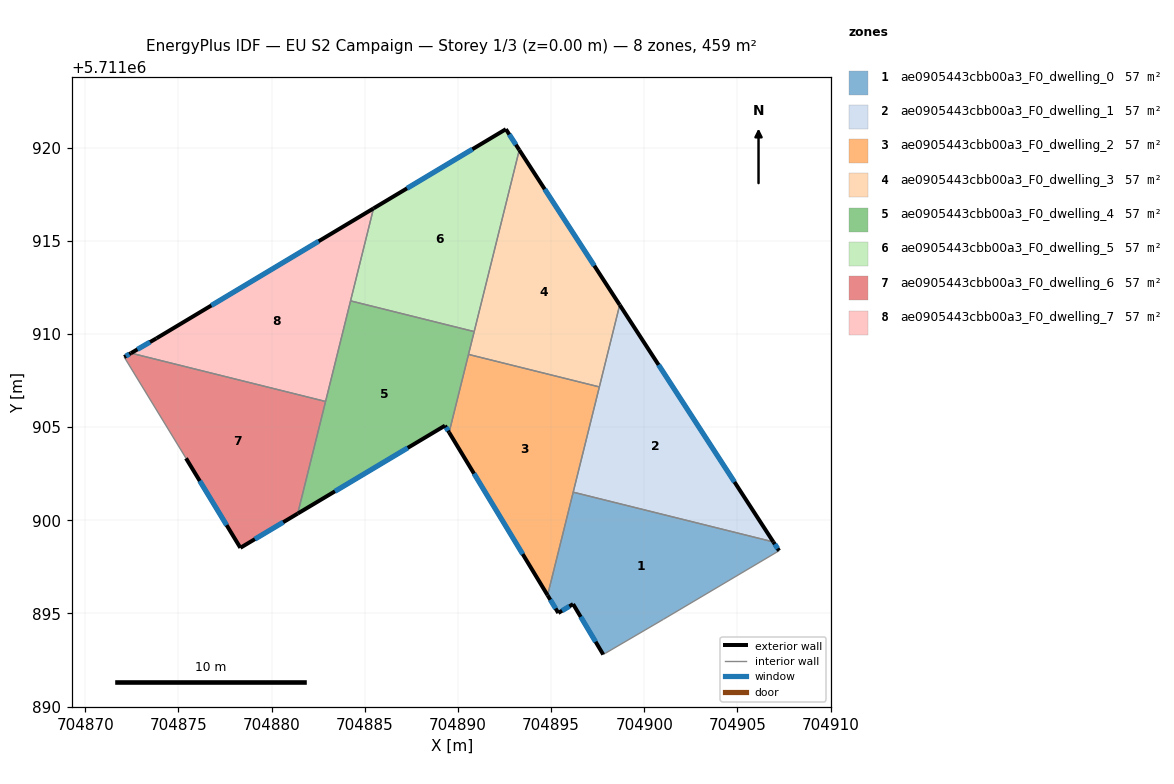
=== STOREY PLAN SPEC (per zone: floor XY polygon, exterior-wall plan segments, windows/doors) ===
zone 1: ae0905443cbb00a3_F0_dwelling_0  (57.3 m²)
  floor: (704906.93, 5711898.84) (704907.24, 5711898.36) (704901.03, 5711894.68) (704897.91, 5711892.86) (704897.80, 5711892.79) (704896.18, 5711895.50) (704895.39, 5711895.02) (704894.81, 5711895.97) (704896.19, 5711901.51)
  exterior wall: (704894.81, 5711895.97) – (704895.39, 5711895.02)  [1.1 m]
    window: (704894.96, 5711895.73) – (704895.24, 5711895.26)  [0.8 m²]
  exterior wall: (704907.24, 5711898.36) – (704906.93, 5711898.84)  [0.6 m]
    window: (704907.16, 5711898.48) – (704907.01, 5711898.72)  [0.4 m²]
  exterior wall: (704896.18, 5711895.50) – (704897.80, 5711892.79)  [3.2 m]
    window: (704896.59, 5711894.82) – (704897.39, 5711893.48)  [2.3 m²]
  exterior wall: (704895.39, 5711895.02) – (704896.18, 5711895.50)  [0.9 m]
    window: (704895.59, 5711895.14) – (704895.98, 5711895.38)  [0.7 m²]
  interior walls: 5
zone 2: ae0905443cbb00a3_F0_dwelling_1  (57.3 m²)
  floor: (704898.69, 5711911.56) (704906.93, 5711898.84) (704896.19, 5711901.51)
  exterior wall: (704906.93, 5711898.84) – (704898.69, 5711911.56)  [15.2 m]
    window: (704904.85, 5711902.05) – (704900.77, 5711908.34)  [11.1 m²]
  interior walls: 3
zone 3: ae0905443cbb00a3_F0_dwelling_2  (57.3 m²)
  floor: (704897.59, 5711907.16) (704894.81, 5711895.97) (704889.53, 5711904.71) (704890.57, 5711908.90)
  exterior wall: (704889.53, 5711904.71) – (704894.81, 5711895.97)  [10.2 m]
    window: (704890.86, 5711902.50) – (704893.48, 5711898.18)  [7.5 m²]
  interior walls: 4
zone 4: ae0905443cbb00a3_F0_dwelling_3  (57.3 m²)
  floor: (704893.29, 5711919.87) (704898.69, 5711911.56) (704897.59, 5711907.16) (704890.57, 5711908.90)
  exterior wall: (704898.69, 5711911.56) – (704893.30, 5711919.87)  [9.9 m]
    window: (704897.32, 5711913.66) – (704894.66, 5711917.77)  [7.3 m²]
  interior walls: 4
zone 5: ae0905443cbb00a3_F0_dwelling_4  (57.3 m²)
  floor: (704890.87, 5711910.13) (704889.53, 5711904.71) (704889.31, 5711905.08) (704881.40, 5711900.36) (704884.24, 5711911.78)
  exterior wall: (704881.40, 5711900.36) – (704889.31, 5711905.08)  [9.2 m]
    window: (704883.40, 5711901.55) – (704887.31, 5711903.88)  [6.7 m²]
  exterior wall: (704889.31, 5711905.08) – (704889.53, 5711904.71)  [0.4 m]
    window: (704889.36, 5711904.99) – (704889.47, 5711904.80)  [0.3 m²]
  interior walls: 5
zone 6: ae0905443cbb00a3_F0_dwelling_5  (57.3 m²)
  floor: (704892.57, 5711920.99) (704893.30, 5711919.87) (704890.87, 5711910.13) (704884.24, 5711911.78) (704885.47, 5711916.74)
  exterior wall: (704892.57, 5711920.99) – (704885.47, 5711916.74)  [8.3 m]
    window: (704890.78, 5711919.91) – (704887.27, 5711917.81)  [6.1 m²]
  exterior wall: (704893.30, 5711919.87) – (704892.57, 5711920.99)  [1.3 m]
    window: (704893.11, 5711920.16) – (704892.76, 5711920.71)  [1.0 m²]
  interior walls: 3
zone 7: ae0905443cbb00a3_F0_dwelling_6  (57.3 m²)
  floor: (704882.90, 5711906.38) (704881.40, 5711900.36) (704878.32, 5711898.52) (704875.41, 5711903.33) (704872.09, 5711908.76) (704872.45, 5711908.97)
  exterior wall: (704872.45, 5711908.97) – (704872.09, 5711908.76)  [0.4 m]
    window: (704872.36, 5711908.92) – (704872.18, 5711908.81)  [0.3 m²]
  exterior wall: (704878.32, 5711898.52) – (704881.40, 5711900.36)  [3.6 m]
    window: (704879.10, 5711898.99) – (704880.62, 5711899.89)  [2.6 m²]
  exterior wall: (704875.41, 5711903.33) – (704878.32, 5711898.52)  [5.6 m]
    window: (704876.14, 5711902.11) – (704877.59, 5711899.74)  [4.1 m²]
  interior walls: 3
zone 8: ae0905443cbb00a3_F0_dwelling_7  (57.3 m²)
  floor: (704885.47, 5711916.74) (704882.90, 5711906.38) (704872.45, 5711908.97) (704873.82, 5711909.76)
  exterior wall: (704873.82, 5711909.76) – (704872.45, 5711908.97)  [1.6 m]
    window: (704873.47, 5711909.56) – (704872.80, 5711909.17)  [1.2 m²]
  exterior wall: (704885.47, 5711916.74) – (704873.82, 5711909.76)  [13.6 m]
    window: (704882.52, 5711914.97) – (704876.77, 5711911.53)  [10.0 m²]
  interior walls: 3

=== DERIVED (storey summary) ===
Building: EU S2 Campaign
Storey: 1 of 3  (floor level z = 0.00 m)
Storey gross floor area: 458.5 m²
Zones on this storey: 8
  - ae0905443cbb00a3_F0_dwelling_0: floor 57.3 m²; exterior wall 5.8 m (17.3 m²); 4 window(s) 4.2 m²; WWR 24.4%
  - ae0905443cbb00a3_F0_dwelling_1: floor 57.3 m²; exterior wall 15.2 m (45.5 m²); 1 window(s) 11.1 m²; WWR 24.4%
  - ae0905443cbb00a3_F0_dwelling_2: floor 57.3 m²; exterior wall 10.2 m (30.6 m²); 1 window(s) 7.5 m²; WWR 24.4%
  - ae0905443cbb00a3_F0_dwelling_3: floor 57.3 m²; exterior wall 9.9 m (29.7 m²); 1 window(s) 7.3 m²; WWR 24.4%
  - ae0905443cbb00a3_F0_dwelling_4: floor 57.3 m²; exterior wall 9.6 m (28.9 m²); 2 window(s) 7.1 m²; WWR 24.4%
  - ae0905443cbb00a3_F0_dwelling_5: floor 57.3 m²; exterior wall 9.6 m (28.8 m²); 2 window(s) 7.0 m²; WWR 24.4%
  - ae0905443cbb00a3_F0_dwelling_6: floor 57.3 m²; exterior wall 9.6 m (28.9 m²); 3 window(s) 7.1 m²; WWR 24.4%
  - ae0905443cbb00a3_F0_dwelling_7: floor 57.3 m²; exterior wall 15.2 m (45.5 m²); 2 window(s) 11.1 m²; WWR 24.4%
Zone adjacency (shared interzone walls):
  - ae0905443cbb00a3_F0_dwelling_0 ↔ ae0905443cbb00a3_F0_dwelling_1
  - ae0905443cbb00a3_F0_dwelling_0 ↔ ae0905443cbb00a3_F0_dwelling_2
  - ae0905443cbb00a3_F0_dwelling_1 ↔ ae0905443cbb00a3_F0_dwelling_2
  - ae0905443cbb00a3_F0_dwelling_1 ↔ ae0905443cbb00a3_F0_dwelling_3
  - ae0905443cbb00a3_F0_dwelling_2 ↔ ae0905443cbb00a3_F0_dwelling_3
  - ae0905443cbb00a3_F0_dwelling_2 ↔ ae0905443cbb00a3_F0_dwelling_4
  - ae0905443cbb00a3_F0_dwelling_3 ↔ ae0905443cbb00a3_F0_dwelling_4
  - ae0905443cbb00a3_F0_dwelling_3 ↔ ae0905443cbb00a3_F0_dwelling_5
  - ae0905443cbb00a3_F0_dwelling_4 ↔ ae0905443cbb00a3_F0_dwelling_5
  - ae0905443cbb00a3_F0_dwelling_4 ↔ ae0905443cbb00a3_F0_dwelling_6
  - ae0905443cbb00a3_F0_dwelling_4 ↔ ae0905443cbb00a3_F0_dwelling_7
  - ae0905443cbb00a3_F0_dwelling_5 ↔ ae0905443cbb00a3_F0_dwelling_7
  - ae0905443cbb00a3_F0_dwelling_6 ↔ ae0905443cbb00a3_F0_dwelling_7